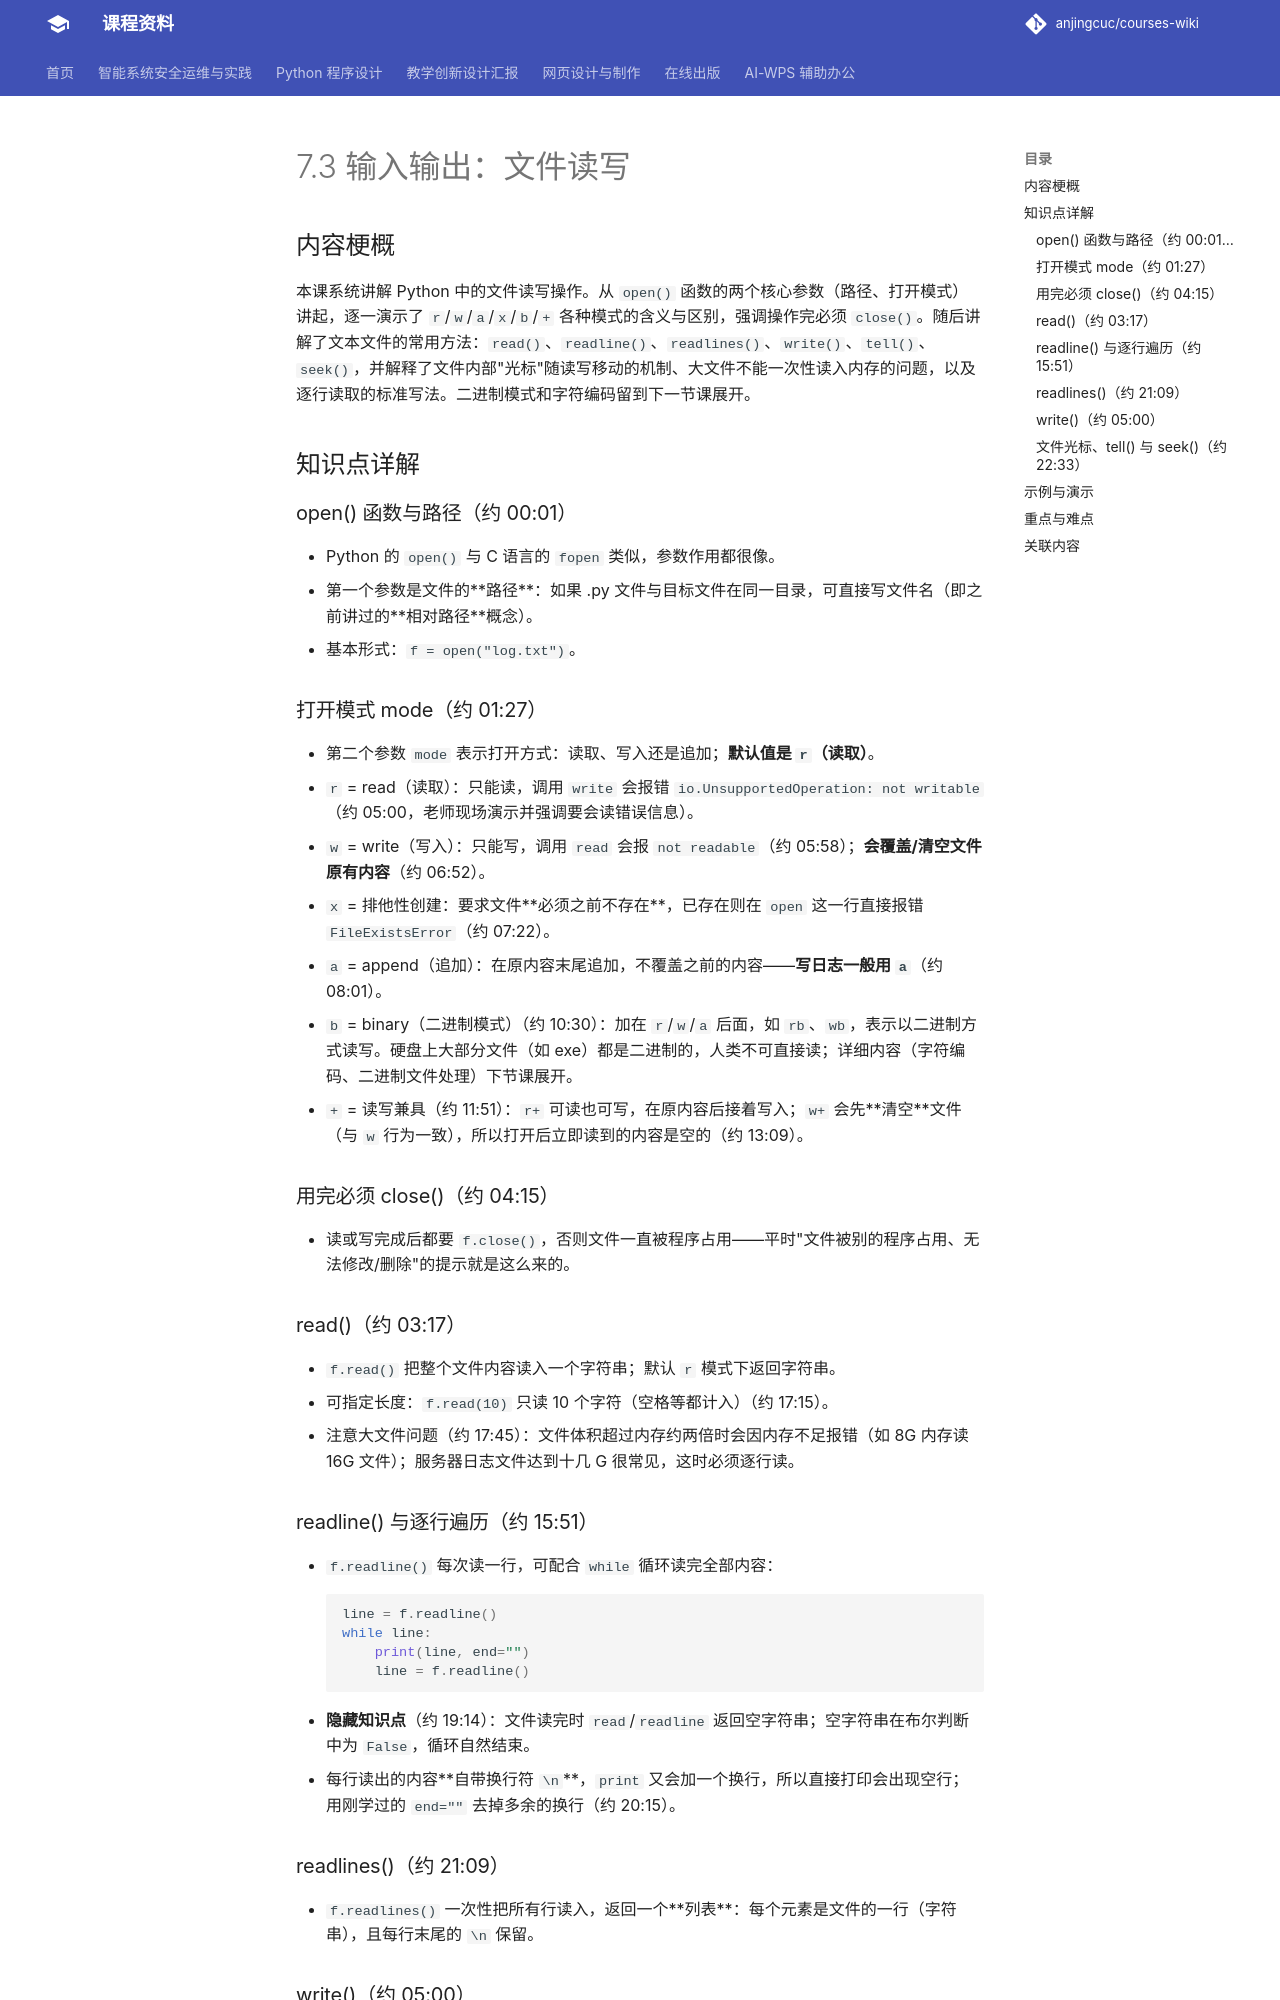

repository: anjingcuc/courses-wiki · page: python/v2/notes/7.3-输入输出-文件读写/index.html · generator: mkdocs

# 7.3 输入输出：文件读写

## 内容梗概

本课系统讲解 Python 中的文件读写操作。从 `open()` 函数的两个核心参数（路径、打开模式）讲起，逐一演示了 `r`/`w`/`a`/`x`/`b`/`+` 各种模式的含义与区别，强调操作完必须 `close()`。随后讲解了文本文件的常用方法：`read()`、`readline()`、`readlines()`、`write()`、`tell()`、`seek()`，并解释了文件内部"光标"随读写移动的机制、大文件不能一次性读入内存的问题，以及逐行读取的标准写法。二进制模式和字符编码留到下一节课展开。

## 知识点详解

### open() 函数与路径（约 00:01）

- Python 的 `open()` 与 C 语言的 `fopen` 类似，参数作用都很像。
- 第一个参数是文件的**路径**：如果 .py 文件与目标文件在同一目录，可直接写文件名（即之前讲过的**相对路径**概念）。
- 基本形式：`f = open("log.txt")`。

### 打开模式 mode（约 01:27）

- 第二个参数 `mode` 表示打开方式：读取、写入还是追加；**默认值是 `r`（读取）**。
- `r` = read（读取）：只能读，调用 `write` 会报错 `io.UnsupportedOperation: not writable`（约 05:00，老师现场演示并强调要会读错误信息）。
- `w` = write（写入）：只能写，调用 `read` 会报 `not readable`（约 05:58）；**会覆盖/清空文件原有内容**（约 06:52）。
- `x` = 排他性创建：要求文件**必须之前不存在**，已存在则在 `open` 这一行直接报错 `FileExistsError`（约 07:22）。
- `a` = append（追加）：在原内容末尾追加，不覆盖之前的内容——**写日志一般用 `a`**（约 08:01）。
- `b` = binary（二进制模式）（约 10:30）：加在 `r`/`w`/`a` 后面，如 `rb`、`wb`，表示以二进制方式读写。硬盘上大部分文件（如 exe）都是二进制的，人类不可直接读；详细内容（字符编码、二进制文件处理）下节课展开。
- `+` = 读写兼具（约 11:51）：`r+` 可读也可写，在原内容后接着写入；`w+` 会先**清空**文件（与 `w` 行为一致），所以打开后立即读到的内容是空的（约 13:09）。

### 用完必须 close()（约 04:15）

- 读或写完成后都要 `f.close()`，否则文件一直被程序占用——平时"文件被别的程序占用、无法修改/删除"的提示就是这么来的。

### read()（约 03:17）

- `f.read()` 把整个文件内容读入一个字符串；默认 `r` 模式下返回字符串。
- 可指定长度：`f.read(10)` 只读 10 个字符（空格等都计入）（约 17:15）。
- 注意大文件问题（约 17:45）：文件体积超过内存约两倍时会因内存不足报错（如 8G 内存读 16G 文件）；服务器日志文件达到十几 G 很常见，这时必须逐行读。

### readline() 与逐行遍历（约 15:51）

- `f.readline()` 每次读一行，可配合 `while` 循环读完全部内容：
  ```python
  line = f.readline()
  while line:
      print(line, end="")
      line = f.readline()
  ```
- **隐藏知识点**（约 19:14）：文件读完时 `read`/`readline` 返回空字符串；空字符串在布尔判断中为 `False`，循环自然结束。
- 每行读出的内容**自带换行符 `\n`**，`print` 又会加一个换行，所以直接打印会出现空行；用刚学过的 `end=""` 去掉多余的换行（约 20:15）。

### readlines()（约 21:09）

- `f.readlines()` 一次性把所有行读入，返回一个**列表**：每个元素是文件的一行（字符串），且每行末尾的 `\n` 保留。

### write()（约 05:00）

- `f.write(字符串)` 参数是字符串；**不会自动换行**，要换行需自己写入 `\n`。
